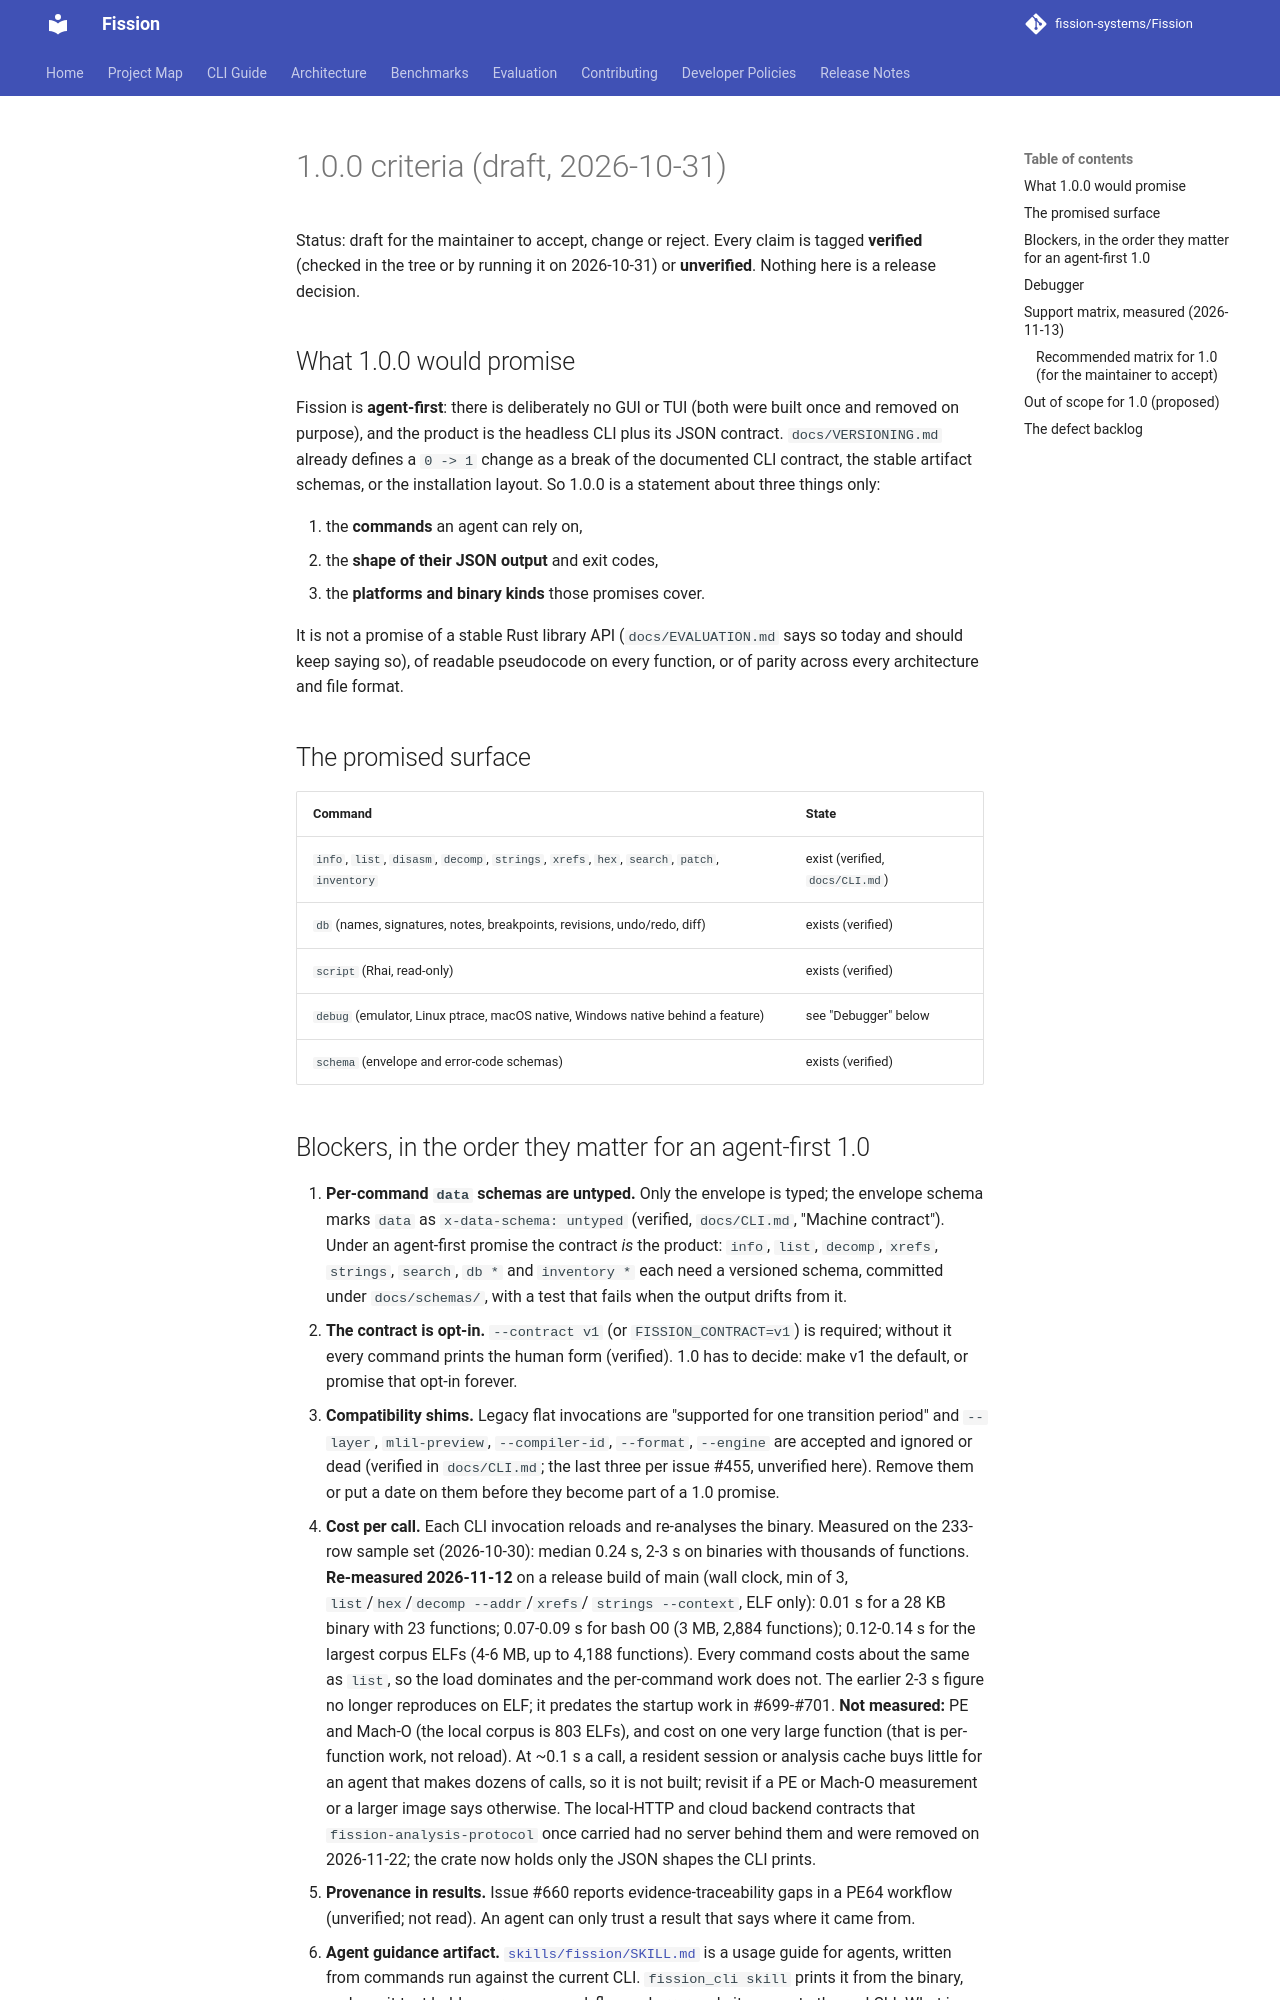

repository: fission-systems/Fission · page: roadmap/1.0-criteria/index.html · generator: mkdocs

# 1.0.0 criteria (draft, 2026-10-31)

Status: draft for the maintainer to accept, change or reject. Every claim is
tagged **verified** (checked in the tree or by running it on 2026-10-31) or
**unverified**. Nothing here is a release decision.

## What 1.0.0 would promise

Fission is **agent-first**: there is deliberately no GUI or TUI (both were built
once and removed on purpose), and the product is the headless CLI plus its JSON
contract. `docs/VERSIONING.md` already defines a `0 -> 1` change as a break of the
documented CLI contract, the stable artifact schemas, or the installation layout.
So 1.0.0 is a statement about three things only:

1. the **commands** an agent can rely on,
2. the **shape of their JSON output** and exit codes,
3. the **platforms and binary kinds** those promises cover.

It is not a promise of a stable Rust library API (`docs/EVALUATION.md` says so
today and should keep saying so), of readable pseudocode on every function, or of
parity across every architecture and file format.

## The promised surface

| Command | State |
|---|---|
| `info`, `list`, `disasm`, `decomp`, `strings`, `xrefs`, `hex`, `search`, `patch`, `inventory` | exist (verified, `docs/CLI.md`) |
| `db` (names, signatures, notes, breakpoints, revisions, undo/redo, diff) | exists (verified) |
| `script` (Rhai, read-only) | exists (verified) |
| `debug` (emulator, Linux ptrace, macOS native, Windows native behind a feature) | see "Debugger" below |
| `schema` (envelope and error-code schemas) | exists (verified) |
